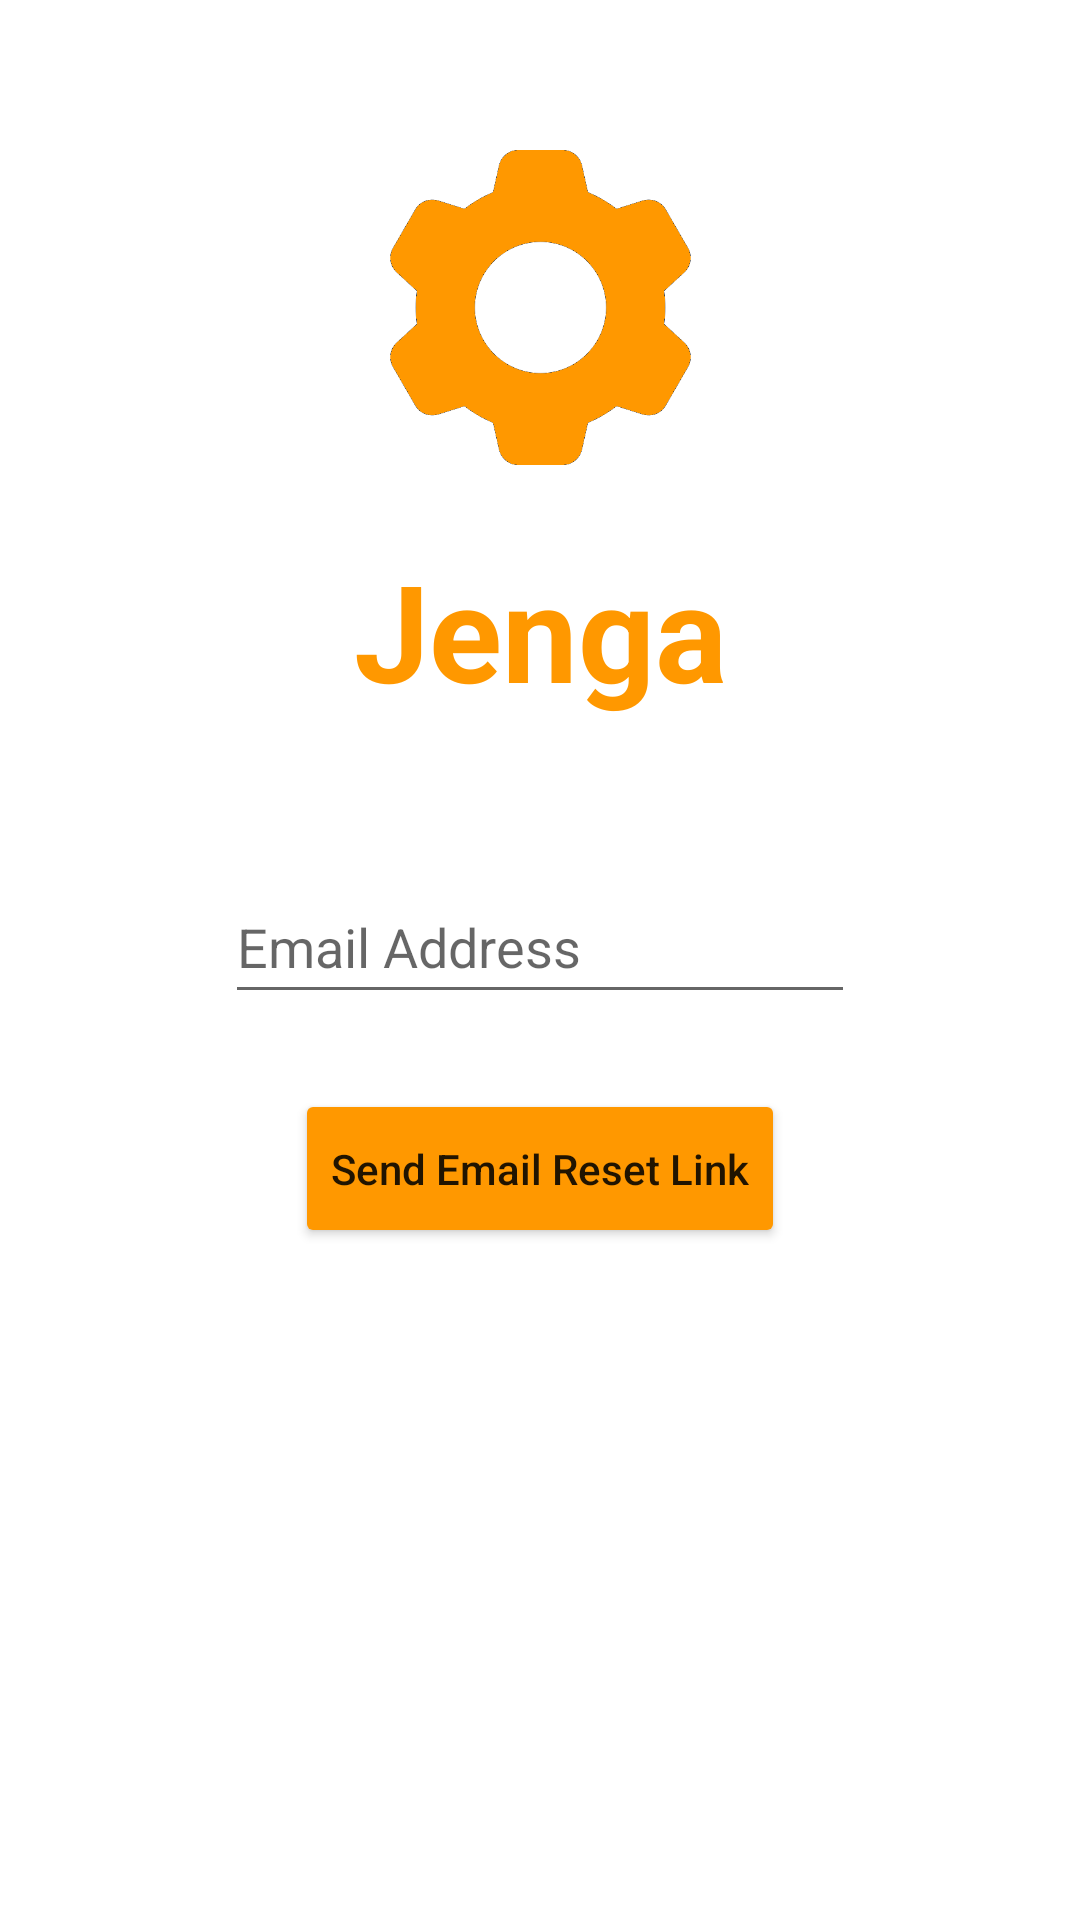

This screen was rendered from an Android layout file. Write that file and the resources it references.
<!-- AndroidManifest.xml: application theme Theme.CSProjectI -->
<!-- res/layout/fragment_password_reset_through_email.xml -->
<?xml version="1.0" encoding="utf-8"?>
<androidx.constraintlayout.widget.ConstraintLayout xmlns:android="http://schemas.android.com/apk/res/android"
    xmlns:app="http://schemas.android.com/apk/res-auto"
    xmlns:tools="http://schemas.android.com/tools"
    android:layout_width="match_parent"
    android:layout_height="match_parent"
    tools:context=".Authentication.PasswordReset.PasswordResetThroughEmailFragment">

    <ImageView
        android:id="@+id/cogwheel_img"
        android:layout_width="105dp"
        android:layout_height="105dp"
        android:layout_marginTop="50dp"
        android:src="@drawable/cogwheel_orange_500"
        app:layout_constraintEnd_toEndOf="parent"
        app:layout_constraintStart_toStartOf="parent"
        app:layout_constraintTop_toTopOf="parent"
        />

    <TextView
        android:id="@+id/jenga_txt"
        android:layout_width="wrap_content"
        android:layout_height="wrap_content"
        android:text="@string/jenga"
        android:textColor="@color/orange_500"
        android:textSize="45sp"
        android:textStyle="bold"
        android:layout_marginTop="25dp"
        app:layout_constraintEnd_toEndOf="parent"
        app:layout_constraintStart_toStartOf="parent"
        app:layout_constraintTop_toBottomOf="@id/cogwheel_img"
        />

    <EditText
        android:id="@+id/pwordResetEmailAddress"
        android:layout_width="wrap_content"
        android:layout_height="wrap_content"
        android:layout_marginTop="50dp"
        android:hint="@string/email_address"
        android:inputType="textEmailAddress"
        android:minHeight="48dp"
        android:ems="10"
        app:layout_constraintEnd_toEndOf="parent"
        app:layout_constraintStart_toStartOf="parent"
        app:layout_constraintTop_toBottomOf="@id/jenga_txt" />

    <Button
        android:id="@+id/password_reset_email_button"
        android:layout_width="wrap_content"
        android:layout_height="53dp"
        android:layout_marginTop="25dp"
        android:backgroundTint="@color/orange_500"
        android:text="@string/send_email_reset_link"
        android:textAllCaps="false"
        app:cornerRadius="48dp"
        app:layout_constraintEnd_toEndOf="parent"
        app:layout_constraintStart_toStartOf="parent"
        app:layout_constraintTop_toBottomOf="@id/pwordResetEmailAddress"
        />
</androidx.constraintlayout.widget.ConstraintLayout>
<!-- resources referenced by this layout -->
<resources>
  <color name="orange_500">#FF9800</color>
  <!-- drawable cogwheel_orange_500: png bitmap (drawable, 20402 bytes) -->
  <string name="email_address">Email Address</string>
  <string name="jenga">Jenga</string>
  <string name="send_email_reset_link">Send Email Reset Link</string>
  <style name="Theme.CSProjectI" parent="Theme.MaterialComponents.DayNight.NoActionBar">
          
          <item name="colorPrimary">@color/orange_500</item>
          <item name="colorPrimaryVariant">@color/orange_700</item>
          <item name="colorOnPrimary">@color/white</item>
          
          <item name="colorSecondary">@color/teal_200</item>
          <item name="colorSecondaryVariant">@color/teal_700</item>
          <item name="colorOnSecondary">@color/black</item>
          
          <item name="android:statusBarColor" tools:targetApi="l">?attr/colorPrimaryVariant</item>
          
      </style>
  <color name="orange_700">#F57C00</color>
  <color name="white">#FFFFFFFF</color>
  <color name="teal_200">#FF03DAC5</color>
  <color name="teal_700">#FF018786</color>
  <color name="black">#FF000000</color>
</resources>
